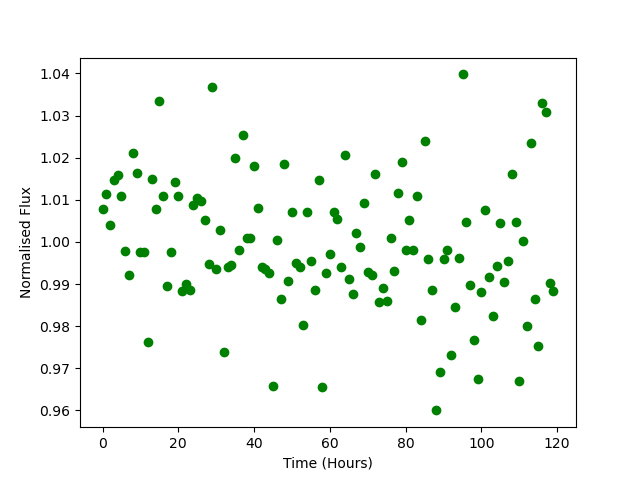

Source data for this figure (header and first rows):
Time, Flux
0.0, 1.008
1.0, 1.011
2.0, 1.004
3.0, 1.015
4.0, 1.016
5.0, 1.011
6.0, 0.9978
7.0, 0.9921
8.0, 1.021
9.0, 1.016
10.0, 0.9977
11.0, 0.9976
12.0, 0.9762
13.0, 1.015
14.0, 1.008
15.0, 1.033
16.0, 1.011
17.0, 0.9895
18.0, 0.9976
19.0, 1.014
20.0, 1.011
21.0, 0.9883
22.0, 0.9901
23.0, 0.9887
24.0, 1.009
25.0, 1.01
26.0, 1.01
27.0, 1.005
28.0, 0.9948
29.0, 1.037
30.0, 0.9936
31.0, 1.003
32.0, 0.9739
33.0, 0.9942
34.0, 0.9945
35.0, 1.02
36.0, 0.9981
37.0, 1.025
38.0, 1.001
39.0, 1.001
40.0, 1.018
41.0, 1.008
42.0, 0.9941
43.0, 0.9937
44.0, 0.9925
45.0, 0.9658
46.0, 1
47.0, 0.9864
48.0, 1.019
49.0, 0.9907
50.0, 1.007
51.0, 0.995
52.0, 0.9941
53.0, 0.9803
54.0, 1.007
55.0, 0.9956
56.0, 0.9887
57.0, 1.015
58.0, 0.9655
59.0, 0.9926
... 60 more rows
